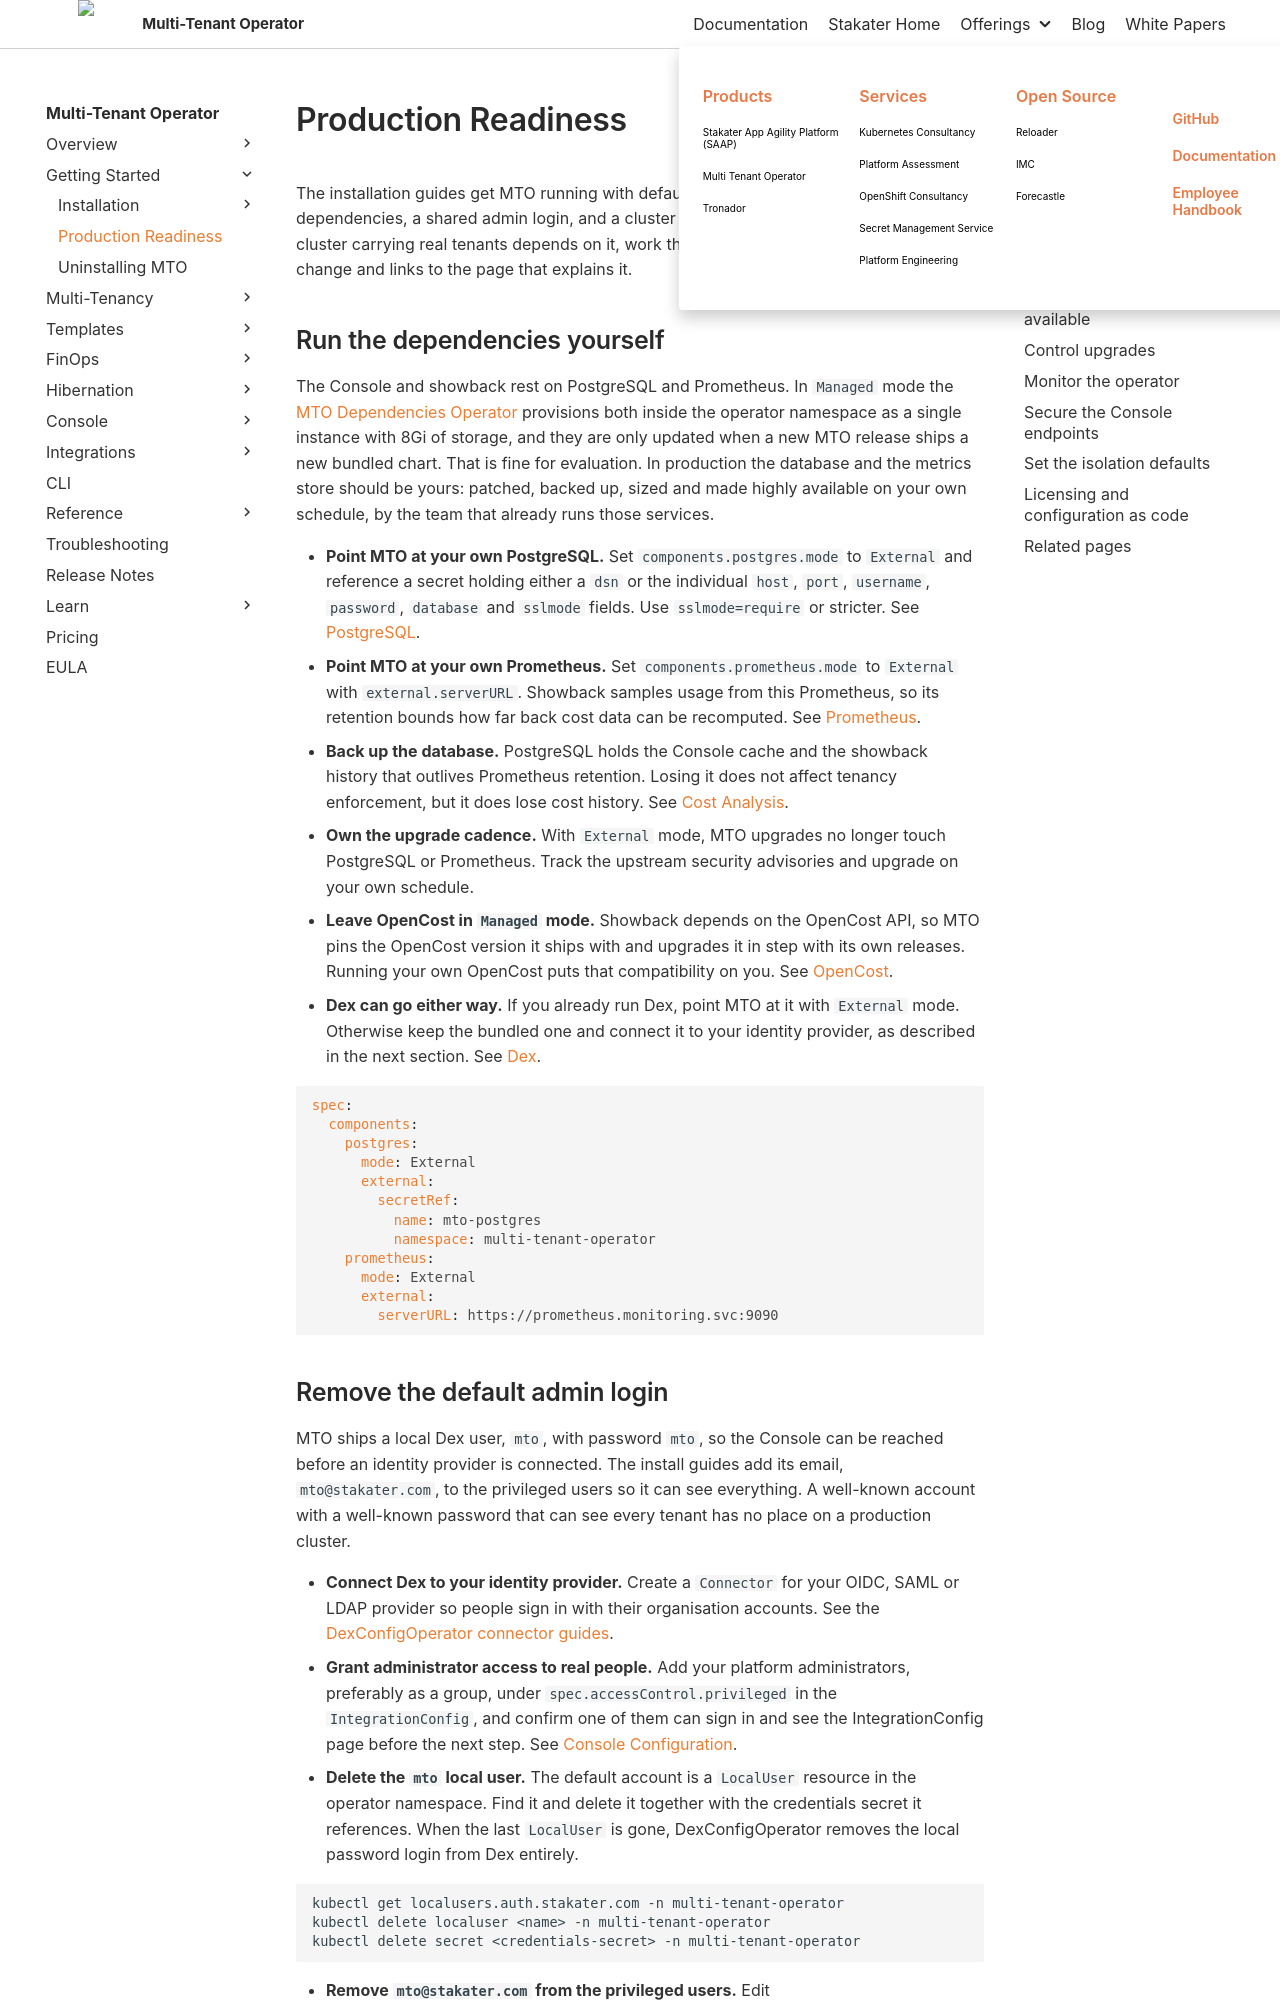

repository: stakater/mto-docs · page: 1.10/getting-started/production-readiness.html · generator: mkdocs

# Production Readiness

The installation guides get MTO running with defaults chosen for a first look: bundled dependencies, a shared admin login, and a cluster the operator is allowed to trust. Before a cluster carrying real tenants depends on it, work through this list. Each item says what to change and links to the page that explains it.

## Run the dependencies yourself

The Console and showback rest on PostgreSQL and Prometheus. In `Managed` mode the [MTO Dependencies Operator](https://github.com/stakater/mto-dependencies-operator) provisions both inside the operator namespace as a single instance with 8Gi of storage, and they are only updated when a new MTO release ships a new bundled chart. That is fine for evaluation. In production the database and the metrics store should be yours: patched, backed up, sized and made highly available on your own schedule, by the team that already runs those services.

- **Point MTO at your own PostgreSQL.** Set `components.postgres.mode` to `External` and reference a secret holding either a `dsn` or the individual `host`, `port`, `username`, `password`, `database` and `sslmode` fields. Use `sslmode=require` or stricter. See [PostgreSQL](../concepts/integration-config.md#postgresql).
- **Point MTO at your own Prometheus.** Set `components.prometheus.mode` to `External` with `external.serverURL`. Showback samples usage from this Prometheus, so its retention bounds how far back cost data can be recomputed. See [Prometheus](../concepts/integration-config.md#prometheus).
- **Back up the database.** PostgreSQL holds the Console cache and the showback history that outlives Prometheus retention. Losing it does not affect tenancy enforcement, but it does lose cost history. See [Cost Analysis](../console/showback.md).
- **Own the upgrade cadence.** With `External` mode, MTO upgrades no longer touch PostgreSQL or Prometheus. Track the upstream security advisories and upgrade on your own schedule.
- **Leave OpenCost in `Managed` mode.** Showback depends on the OpenCost API, so MTO pins the OpenCost version it ships with and upgrades it in step with its own releases. Running your own OpenCost puts that compatibility on you. See [OpenCost](../concepts/integration-config.md#opencost).
- **Dex can go either way.** If you already run Dex, point MTO at it with `External` mode. Otherwise keep the bundled one and connect it to your identity provider, as described in the next section. See [Dex](../concepts/integration-config.md#dex).

```yaml
spec:
  components:
    postgres:
      mode: External
      external:
        secretRef:
          name: mto-postgres
          namespace: multi-tenant-operator
    prometheus:
      mode: External
      external:
        serverURL: https://prometheus.monitoring.svc:9090
```
